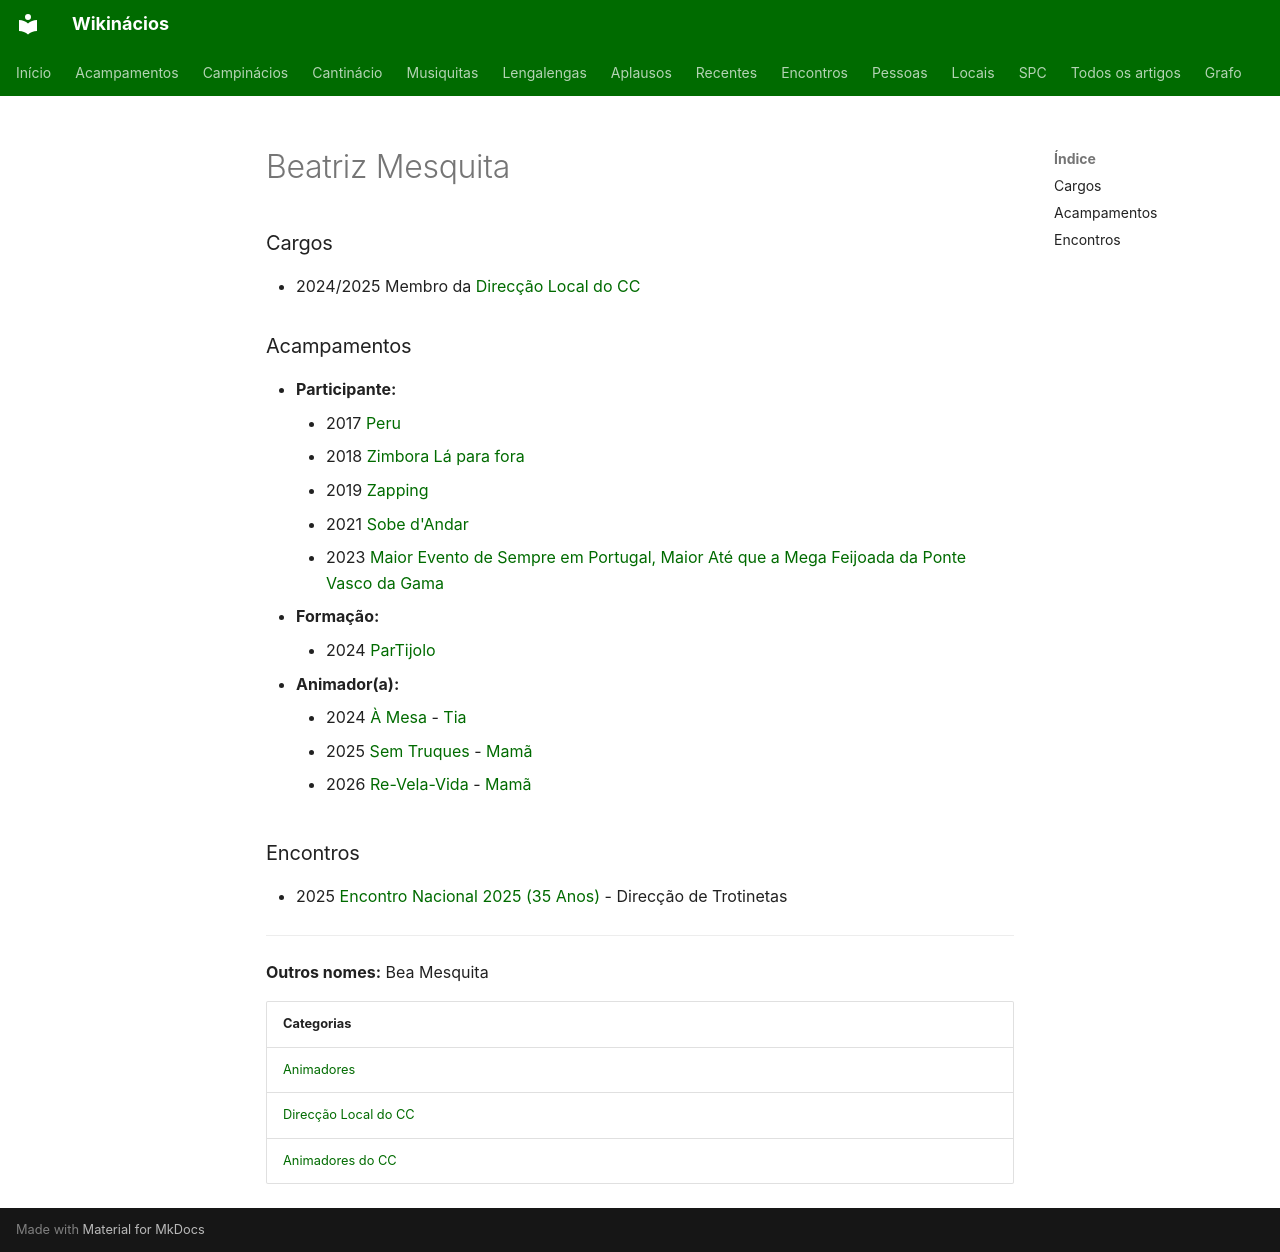

repository: neteinstein/Campinacios · page: Pessoas/B/Beatriz Mesquita.html · generator: mkdocs

# Beatriz Mesquita

### Cargos

- 2024/2025 Membro da [Direcção Local do CC](../../Categorias/Direc%C3%A7%C3%A3o%20Local%20do%20CC.md)

### Acampamentos

- **Participante:**
    - 2017 [Peru](../../Acampamentos/2017/Peru.md)
    - 2018 [Zimbora Lá para fora](../../Acampamentos/2018/Zimbora%20L%C3%A1%20para%20fora.md)
    - 2019 [Zapping](../../Acampamentos/2019/Zapping.md)
    - 2021 [Sobe d'Andar](../../Acampamentos/2021/Sobe%20d%27Andar.md)
    - 2023 [Maior Evento de Sempre em Portugal, Maior Até que a Mega Feijoada da Ponte Vasco da Gama](../../Acampamentos/2023/Maior%20Evento%20de%20Sempre%20em%20Portugal%2C%20Maior%20At%C3%A9%20que%20a%20Mega%20Feijoada%20da%20Ponte%20Vasco%20da%20Gama.md)
- **Formação:**
    - 2024 [ParTijolo](../../Acampamentos/2024/ParTijolo.md)
- **Animador(a):**
    - 2024 [À Mesa](../../Acampamentos/2024/%C3%80%20Mesa.md) - [Tia](../../Cargos/Tio.md)
    - 2025 [Sem Truques](../../Acampamentos/2025/Sem%20Truques.md) - [Mamã](../../Cargos/Mam%C3%A3.md)
    - 2026 [Re-Vela-Vida](../../Acampamentos/2026/Re-Vela-Vida.md) - [Mamã](../../Cargos/Mam%C3%A3.md)

### Encontros

- 2025 [Encontro Nacional 2025 (35 Anos)](../../Encontros/Encontro%20Nacional%202025%20%2835%20Anos%29.md) - Direcção de Trotinetas

---

**Outros nomes:** Bea Mesquita

| Categorias |
| --- |
| [Animadores](../../Categorias/Animadores.md) |
| [Direcção Local do CC](../../Categorias/Direc%C3%A7%C3%A3o%20Local%20do%20CC.md) |
| [Animadores do CC](../../Categorias/Animadores%20do%20CC.md) |
